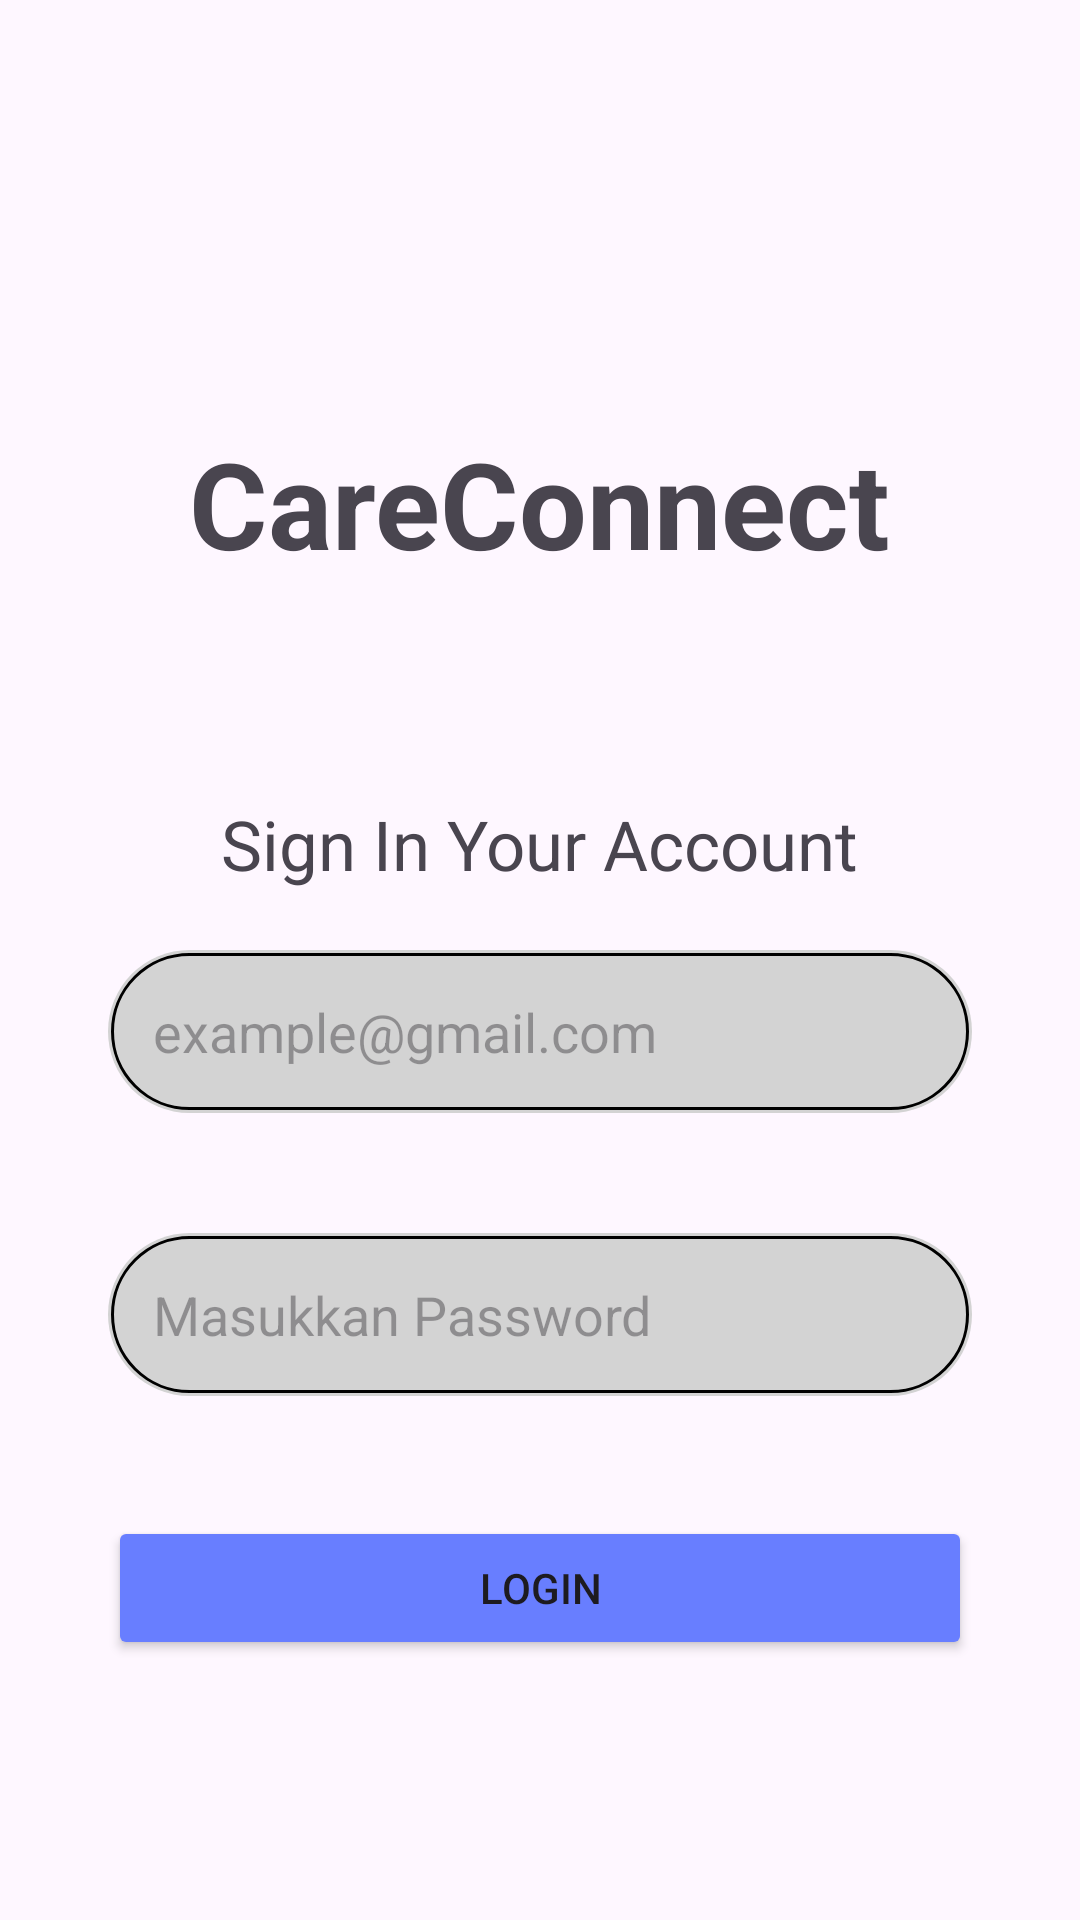

Produce the Android XML layout that renders to this screen, including the resource entries it uses.
<!-- AndroidManifest.xml: application theme Theme.PROJECT14 -->
<!-- res/layout/activity_login.xml -->
<?xml version="1.0" encoding="utf-8"?>
<RelativeLayout xmlns:android="http://schemas.android.com/apk/res/android"
    xmlns:tools="http://schemas.android.com/tools"
    xmlns:app="http://schemas.android.com/apk/res-auto"
    android:layout_width="match_parent"
    android:layout_height="match_parent"
    android:padding="16dp"
    tools:context=".MainActivity">

    <TextView
        android:layout_width="wrap_content"
        android:layout_height="wrap_content"
        android:text="CareConnect"
        android:layout_marginTop="125dp"
        android:layout_centerHorizontal="true"
        android:textSize="40sp"
        android:textStyle="bold"
        app:layout_constraintBottom_toBottomOf="parent"
        app:layout_constraintLeft_toLeftOf="parent"
        app:layout_constraintRight_toRightOf="parent"
        app:layout_constraintTop_toTopOf="parent"
        />

    <TextView
        android:id="@+id/txtlogin"
        android:layout_width="wrap_content"
        android:layout_height="wrap_content"
        android:text="Sign In Your Account"
        android:layout_marginTop="250dp"
        android:layout_centerHorizontal="true"
        android:textSize="23sp"
        android:textStyle="normal"
        app:layout_constraintBottom_toBottomOf="parent"
        app:layout_constraintLeft_toLeftOf="parent"
        app:layout_constraintRight_toRightOf="parent"
        app:layout_constraintTop_toTopOf="parent"
        />




    <EditText
        android:id="@+id/edtEmailLogin"
        android:layout_width="match_parent"
        android:layout_height="wrap_content"
        android:layout_below="@id/txtlogin"
        android:layout_marginStart="20dp"
        android:layout_marginTop="20dp"
        android:layout_marginEnd="20dp"
        android:layout_marginBottom="20dp"
        android:background="@drawable/rounded_edittext_background_circle"
        android:drawablePadding="20dp"
        android:hint="example@gmail.com"
        android:padding="15dp"
        android:textColor="#808080" />

    <EditText
        android:id="@+id/edtPasswordLogin"
        android:layout_width="match_parent"
        android:layout_height="wrap_content"
        android:layout_below="@id/edtEmailLogin"
        android:layout_marginStart="20dp"
        android:layout_marginTop="20dp"
        android:layout_marginEnd="20dp"
        android:layout_marginBottom="20dp"
        android:inputType="textPassword"
        android:background="@drawable/rounded_edittext_background_circle"
        android:drawableEnd="@drawable/ic_showpassword"
        android:drawablePadding="20dp"
        android:hint="Masukkan Password"
        android:padding="15dp"
        android:textColor="#808080" />


    <Button
        android:id="@+id/btnLogin"
        android:layout_width="match_parent"
        android:layout_height="wrap_content"
        android:layout_below="@id/edtPasswordLogin"
        android:layout_centerHorizontal="true"
        android:layout_marginStart="20dp"
        android:layout_marginTop="20dp"
        android:layout_marginEnd="20dp"
        android:layout_marginBottom="20dp"
        android:backgroundTint="@color/purple_custom"
        android:text="Login" />
































    <TextView
        android:layout_width="wrap_content"
        android:layout_height="wrap_content"
        android:layout_below="@id/btnLogin"
        android:layout_centerVertical="true"
        android:layout_marginStart="100dp"
        android:layout_marginTop="59dp"
        android:layout_marginEnd="100dp"
        android:layout_marginBottom="100dp"
        android:text="Not Have Account?"
        app:layout_constraintBottom_toBottomOf="@+id/btnLogin"
        app:layout_constraintTop_toTopOf="parent" />

    <TextView
        android:id="@+id/btnSignUp"
        android:layout_width="wrap_content"
        android:layout_height="wrap_content"
        android:layout_below="@id/btnLogin"
        android:layout_alignParentEnd="true"
        android:layout_centerVertical="true"
        android:layout_marginStart="100dp"
        android:layout_marginTop="59dp"
        android:layout_marginEnd="100dp"
        android:layout_marginBottom="100dp"
        android:text="Sign Up"
        android:textColor="#4682B4" />






</RelativeLayout>
<!-- resources referenced by this layout -->
<resources>
  <color name="purple_custom">#687EFF</color>
  <!-- drawable rounded_edittext_background_circle (drawable) -->
  <?xml version="1.0" encoding="utf-8"?>
  <layer-list xmlns:android="http://schemas.android.com/apk/res/android">
      <item>
          <shape android:shape="rectangle">
              <solid android:color="#D3D3D3" /> 
              <corners android:radius="50dp" /> 
          </shape>
      </item>
      <item android:right="1dp" android:left="1dp" android:top="1dp" android:bottom="1dp">
          <shape android:shape="rectangle">
              <solid android:color="@android:color/transparent" />
              <stroke android:width="1dp" android:color="#000000" /> 
              <corners android:radius="50dp" />
          </shape>
      </item>
  </layer-list>
  <style name="Theme.PROJECT14" parent="Base.Theme.PROJECT14" />
  <style name="Base.Theme.PROJECT14" parent="Theme.Material3.DayNight.NoActionBar">
          
          
      </style>
</resources>
